Run: headless pygame with SDL's dummy video driver; simulated clock (each Clock.tick advances the game by its frame time, no real sleeping); random seed 0; keys injected as events and as key.get_pressed() state; no mouse input.
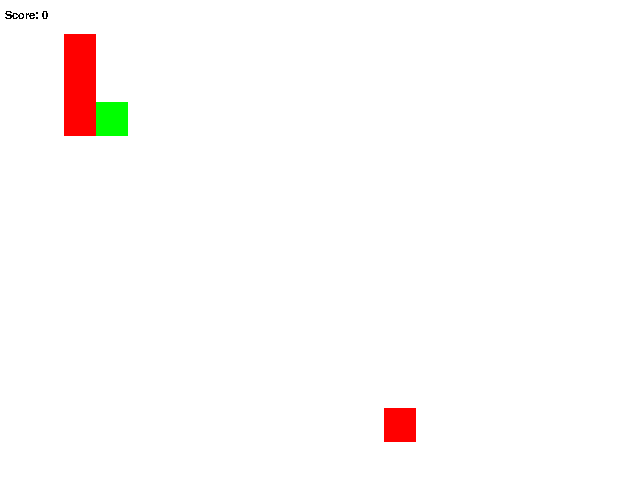
Frame 1 of 4 · flips 1–60 · no input
Frame 2 of 4 · flips 61–180 · tapped SPACE, RETURN · held RIGHT (→), D · screen unchanged from frame 1, image omitted
Frame 3 of 4 · flips 181–300 · held DOWN (↓), S · screen unchanged from frame 2, image omitted
Frame 4 of 4 · flips 301–420 · held LEFT (←), A, UP (↑), W · screen unchanged from frame 3, image omitted

The pygame program that drew these frames:

import random
import pygame
from pygame.locals import *

# Initialize Pygame
pygame.init()

# Set the window dimensions
width, height = 640, 480

# Create the window
screen = pygame.display.set_mode((width, height))

field_size = 20, 14
block_w = width // field_size[0]
block_h = height // field_size[1]
myfont = pygame.font.SysFont("cochin", 16)
print(pygame.font.get_fonts())

# snake
snake = [(3, 3), (2, 3), (2, 2), (2, 1)]

# Set the rectangle color to red
color = (255, 0, 0)
color_head = (0, 255, 0)

# Create a clock object to control the frame rate
clock = pygame.time.Clock()

dir = (1, 0)
# Set the treat variable outside the loop so the timer doesn't affect this variable
treat = (random.randint(0, field_size[0] - 1), random.randint(0, field_size[1] - 1))

MOVE_EVENT = pygame.USEREVENT + 1
pygame.event.post(pygame.event.Event(MOVE_EVENT))

# Set the score

score = 0

# Run the Pygame loop
running = True
while running:
    for event in pygame.event.get():
        if event.type == MOVE_EVENT:
            # Remember snake end
            snake_end = snake[-1]

            # Moving the snake down
            snake = [((snake[0][0] + dir[0]) % field_size[0], (snake[0][1] + dir[1]) % field_size[1])] + snake[:-1]

            # Check if snake ate the treat
            if snake[0] == treat:
                snake.append(snake_end)
                treat = (random.randint(0, field_size[0] - 1), random.randint(0, field_size[1] - 1))
                score += 1

            pygame.time.set_timer(pygame.event.Event(MOVE_EVENT), 250)

        if event.type == pygame.QUIT:
            running = False

    # Get the state of the keyboard keys
    keys = pygame.key.get_pressed()

    # Change direction if arrow keys pressed
    if keys[pygame.K_DOWN] and dir != (0, -1):
        dir = (0, 1)
    elif keys[pygame.K_UP] and dir != (0, 1):
        dir = (0, -1)
    elif keys[pygame.K_LEFT] and dir != (1, 0):
        dir = (-1, 0)
    elif keys[pygame.K_RIGHT] and dir != (-1, 0):
        dir = (1, 0)

    # Set the background color to white
    screen.fill((255, 255, 255))

    # Add a block in random position (treat)
    pygame.draw.rect(screen, color, pygame.Rect(treat[0] * block_w, treat[1] * block_h, block_w, block_h))

    # Draw the snake
    pygame.draw.rect(screen, color_head,
                     pygame.Rect(snake[0][0] * block_w, snake[0][1] * block_h, block_w, block_h))
    for block in snake[1:]:
        pygame.draw.rect(screen, color, pygame.Rect(block[0] * block_w, block[1] * block_h, block_w, block_h))

    scoretext = myfont.render(f"Score: {score}", False, (0, 0, 0))
    screen.blit(scoretext, (5, 10))

    # Update the window display
    pygame.display.flip()

    clock.tick(60)

# Quit Pygame
pygame.quit()
